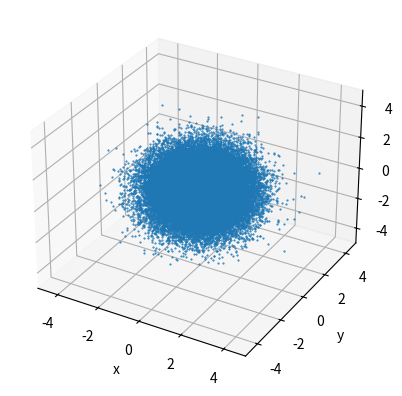
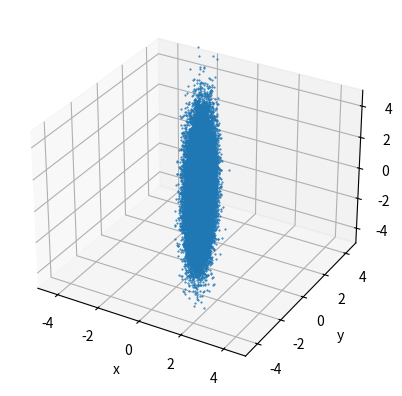
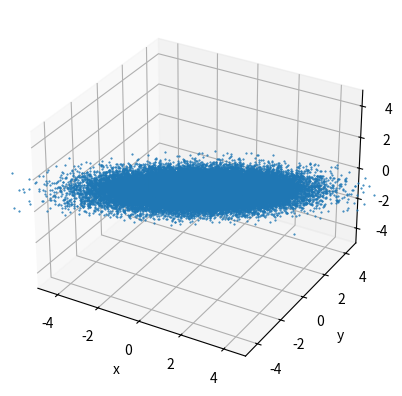
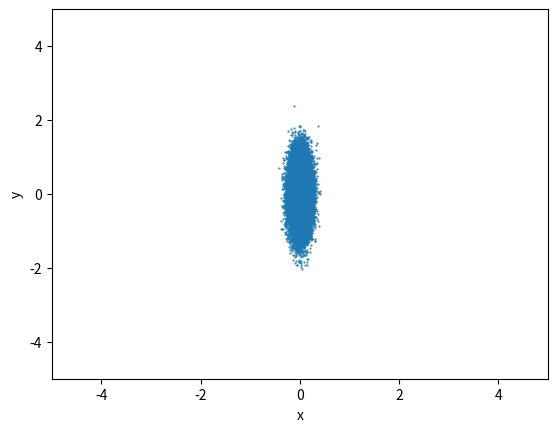
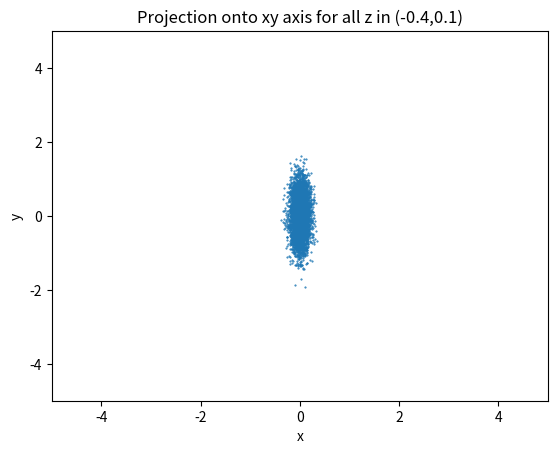
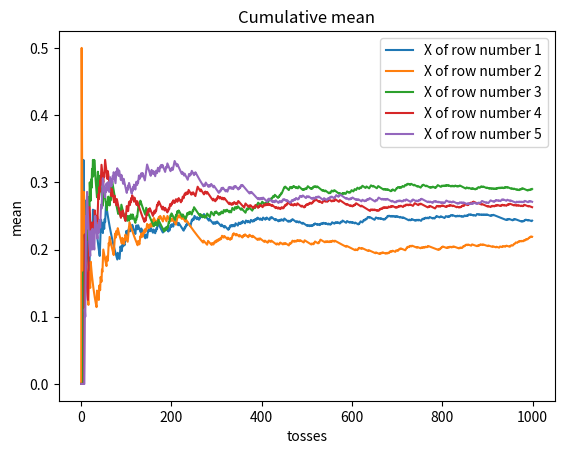
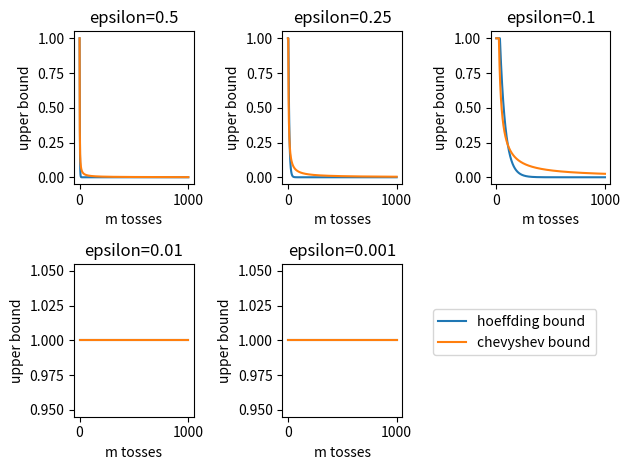

The matplotlib source for these figures, in order: (Note: this script raises an exception after producing the figures.)
import numpy as np
import matplotlib.pyplot as plt
from mpl_toolkits.mplot3d import Axes3D
from scipy.linalg import qr
from numpy import exp

mean = [0, 0, 0]
cov = np.eye(3)
x_y_z = np.random.multivariate_normal(mean, cov, 50000).T
scaling_matrix = np.diag(np.array([.1, .5, 2]))
scaled_matrix = np.dot(scaling_matrix, x_y_z)
projection_matrix = np.diag(np.array([1, 1, 0]))
data = np.random.binomial(1, 0.25, (100000, 1000))
epsilons = [0.5, 0.25, 0.1, 0.01, 0.001]
# f = lambda d, m: np.apply_along_axis(np.mean, 0, d[:m])
cummean = lambda x: x.cumsum() / np.arange(1, len(x) + 1)
pct = lambda x, epsilon: np.true_divide(np.where(x >= epsilon)[0].shape[0], 100000)
means = np.apply_along_axis(cummean, 1, data)
n_minus_one = 49999

def hoeffding(m, eps):
    return min(2 * exp(- 2 * m * pow(eps, 2)), 1)


def chevyshev(m, eps):
    return min(1 / (4 * m * pow(eps, 2)), 1)


def get_orthogonal_matrix(dim):
    H = np.random.randn(dim, dim)
    Q, R = qr(H)
    return Q


def plot_3d(x_y_z):
    '''
    plot points in 3D
    :param x_y_z: the points. numpy array with shape: 3 X num_samples (first dimension for x, y, z
    coordinate)
    '''
    fig = plt.figure()
    ax = fig.add_subplot(111, projection='3d')
    ax.scatter(x_y_z[0], x_y_z[1], x_y_z[2], s=1, marker='.', depthshade=False)
    ax.set_xlim(-5, 5)
    ax.set_ylim(-5, 5)
    ax.set_zlim(-5, 5)
    ax.set_xlabel('x')
    ax.set_ylabel('y')
    ax.set_zlabel('z')


def plot_2d(x_y):
    '''
    plot points in 2D
    :param x_y_z: the points. numpy array with shape: 2 X num_samples (first dimension for x, y
    coordinate)
    '''
    fig = plt.figure()
    ax = fig.add_subplot(111)
    ax.scatter(x_y[0], x_y[1], s=1, marker='.')
    ax.set_xlim(-5, 5)
    ax.set_ylim(-5, 5)
    ax.set_xlabel('x')
    ax.set_ylabel('y')


def q_23():
    plot_3d(x_y_z)
    plt.show()
    plt.title('data representation')
    # plt.savefig('q23.png')
    plt.close()


def q_24():
    plot_3d(scaled_matrix)
    plt.show()
    plt.title('Covariance after scaling')
    # plt.savefig('q24.png')
    scaled_mean = scaled_matrix.mean(axis=1)
    centered = scaled_matrix - scaled_mean[:, None]
    cov = np.true_divide(np.dot(centered, centered.T), n_minus_one)
    print(cov)
    plt.close()
    # the covariance matrix will look like S^2 now since the original was Id_3


def q_25():
    random_orthogonal_matrix = get_orthogonal_matrix(3)
    evd_decomposition = np.dot(random_orthogonal_matrix, scaled_matrix)
    plot_3d(evd_decomposition)
    plt.show()
    plt.title('Covariance after random orthogonal matrix')
    # plt.savefig('q25.png')
    evd_mean = evd_decomposition.mean(axis=1)
    centered = evd_decomposition - evd_mean[:, None]
    cov = np.true_divide(np.dot(centered, centered.T), n_minus_one)
    print(cov)
    plt.close()
    # the covariance matrix looks like the EVD decomposition of S^2
    # random_orthogonal_matrix * scaled_matrix ** 2 * random_orthogonal_matrix.T


def q_26():
    projection_onto_xy = np.dot(projection_matrix, scaled_matrix)
    plot_2d(projection_onto_xy)
    plt.show()
    plt.title('Projection onto xy axis')
    # plt.savefig('q26.png')
    plt.close()
    # it looks like the gaussian's mean


def q_27():
    ranged_pts = np.where((scaled_matrix[2, :] > -0.4) & (scaled_matrix[2, :] < 0.1))[0]
    points_within_range = np.take(scaled_matrix, ranged_pts, 1)
    plot_2d(np.dot(projection_matrix, points_within_range))
    plt.title('Projection onto xy axis for all z in (-0.4,0.1)')
    plt.show()
    # plt.savefig('q27.png')
    plt.close()


def q_29_a():
    for i in range(5):
        plt.plot(means[i], label='X of row number ' + str(i + 1))
    plt.legend(bbox_to_anchor=(1, 1))
    plt.title('Cumulative mean')
    plt.xlabel('tosses')
    plt.ylabel('mean')
    # plt.savefig('q29_a.png')
    plt.show()
    plt.close()


def q_29_b():
    for i in range(5):
        plt.subplot(2, 3, i + 1, autoscale_on=True)
        hf_g = [hoeffding(m, epsilons[i]) for m in range(1, 1001)]
        ch_g = [chevyshev(m, epsilons[i]) for m in range(1, 1001)]
        plt.plot(hf_g, label='hoeffding bound')
        plt.plot(ch_g, label='chevyshev bound')
        plt.title('epsilon=' + str(epsilons[i]))
        plt.ylabel('upper bound')
        plt.xlabel('m tosses')
        plt.tight_layout()
    plt.legend(bbox_to_anchor=(1.2, .75))
    plt.show()
    # plt.savefig('q29_b.png')
    plt.close()


def q_29_c():
    new_means = np.abs(means - 0.25)
    for i in range(5):
        plt.subplot(2, 3, i + 1, autoscale_on=True)
        hf_g = [hoeffding(m, epsilons[i]) for m in range(1, 1001)]
        ch_g = [chevyshev(m, epsilons[i]) for m in range(1, 1001)]
        pct_matrix = np.apply_along_axis(pct, 0, new_means, epsilons[i])
        plt.plot(hf_g, label='hoeffding bound')
        plt.plot(ch_g, label='chevyshev bound')
        plt.plot(pct_matrix, label='precentage')
        plt.ylabel('upper bound')
        plt.xlabel('m tosses')
        plt.title('epsilon=' + str(epsilons[i]))
        plt.subplots_adjust(wspace=0.3, hspace=0.5)
    plt.legend(bbox_to_anchor=(1.2, .75))
    # plt.show()
    plt.savefig('q29_c.png')


if __name__ == '__main__':
    q_23()
    q_24()
    q_25()
    q_26()
    q_27()
    q_29_a()
    q_29_b()
    q_29_c()
